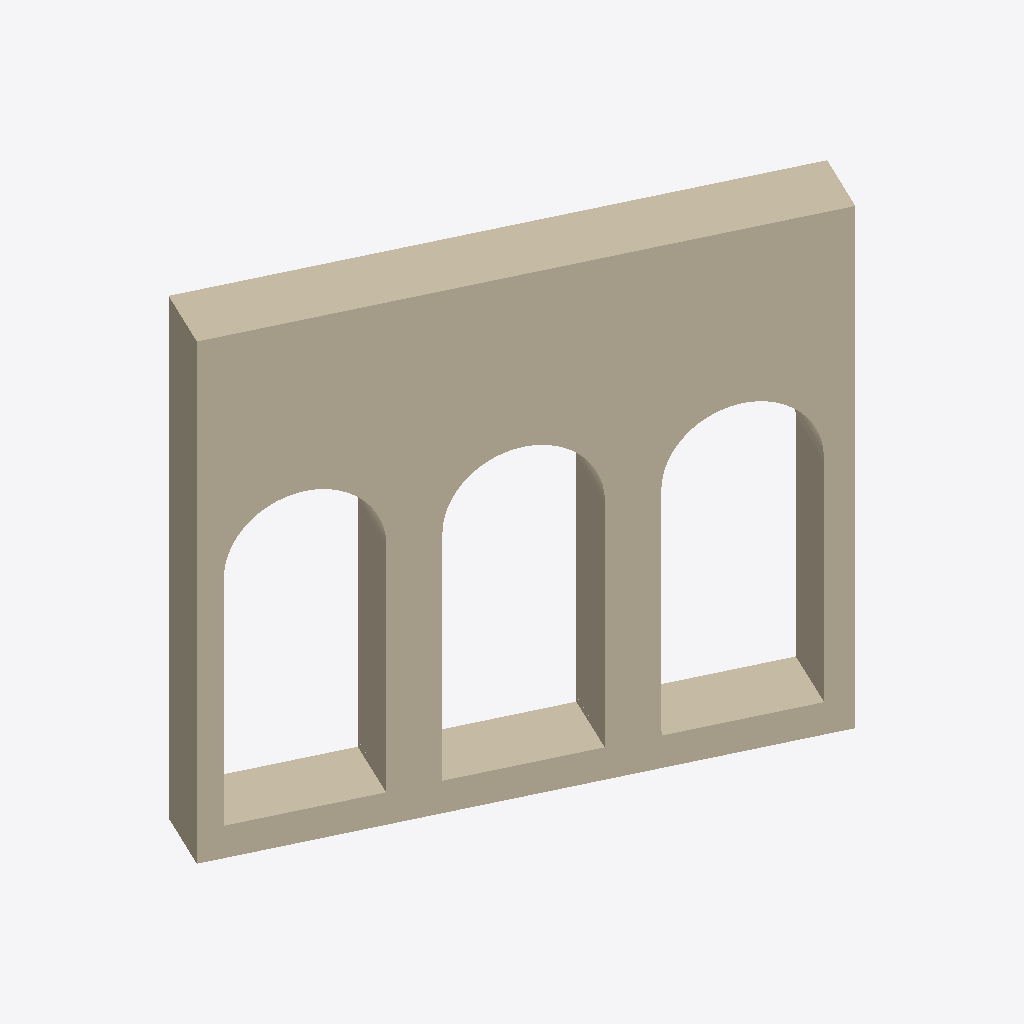
Isometric view of an IFC building model (IFC-SPF (STEP), schema IFC2X3, length unit millimetre), seen from the south-west, elements coloured by IFC class: 1 wall (beige).
Extent 3.1 m × 1.7 m × 3.0 m (x, y, z). Elements (1): 1 IfcWallStandardCase.

HEADER;
FILE_DESCRIPTION(('ViewDefinition [CoordinationView_V2.0]'),'2;1');
FILE_NAME('','2015-05-08T15:05:00',(''),(''),'The EXPRESS Data Manager Version 5.01.0100.02.64','20131024_2115(x64) - Exporter 3.13.0.0 - Alterna','');
FILE_SCHEMA(('IFC2X3'));
ENDSEC;
DATA;
#94=IFCPROJECT('2D85tNrDv2twzeZ2pLaIHu',#41,'',$,$,'','',(#86),#81);
#2222998=IFCWALLSTANDARDCASE('07EGBo7Vr7HPWB6BjQao7K',#41,'',$,'',#2222928,#2222996,'683182');
ENDSEC;
